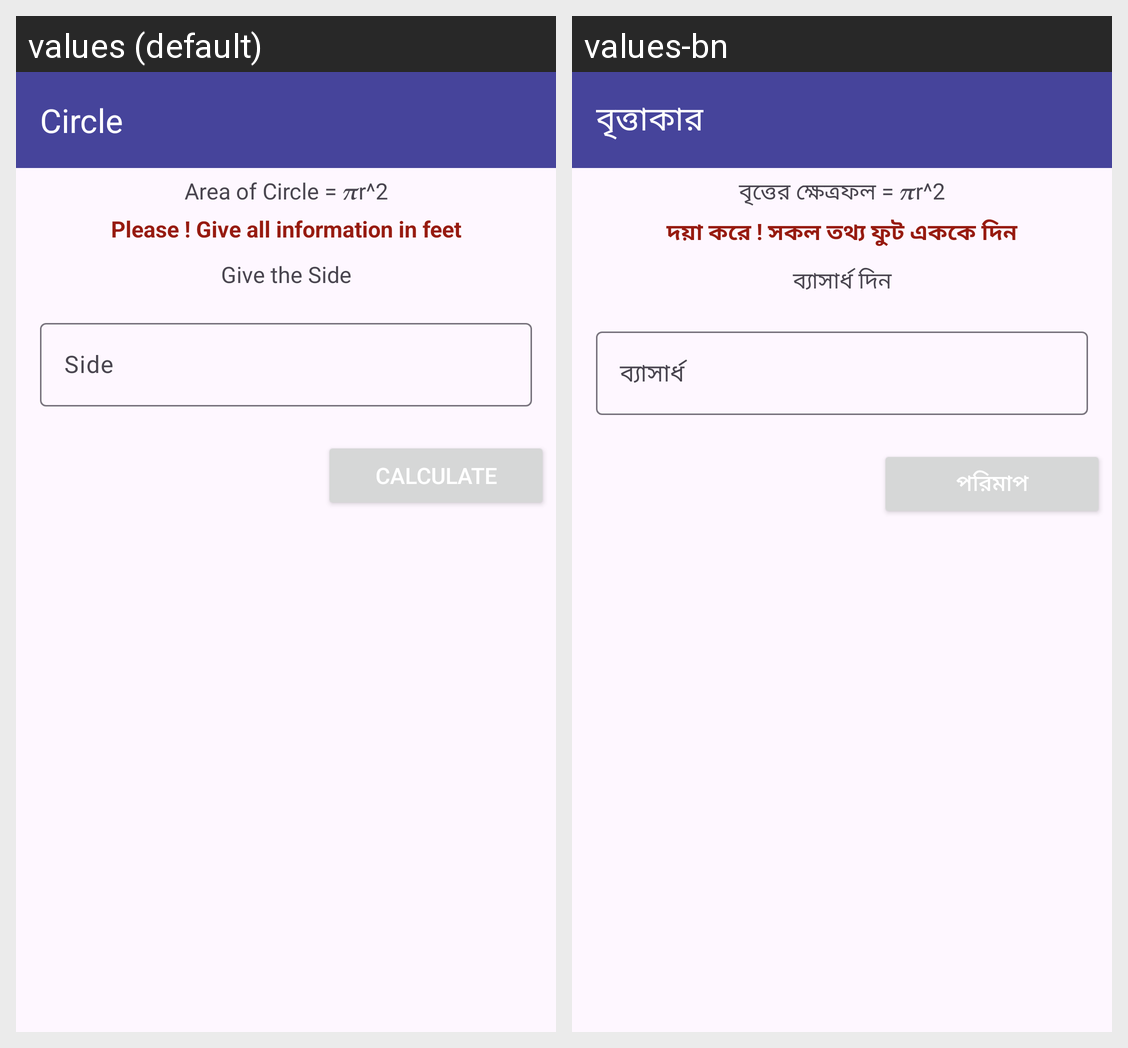

Locale-by-locale string values for the Android screen shown in this grid:
Android screen res/layout/activity_circle.xml rendered under 2 locales, left to right: values (default), values-bn. Device: Nexus 5 (rendered at 1080×1920; each locale shown at half size, 540×960, under a caption strip naming it); theme Theme.SotMAsia2024.
Strings drawn on this screen, with the default value and each locale's value (text and hints the layout hard-codes, and strings that could not be matched under every locale, appear in the picture but are not listed):

circle
  values: Circle
  values-bn: বৃত্তাকার

circle_rules
  values: Area of Circle = 𝝅r^2
  values-bn: বৃত্তের ক্ষেত্রফল = 𝝅r^2

instraction
  values: Please ! Give all information in feet
  values-bn: দয়া করে ! সকল তথ্য ফুট এককে দিন

side_Input
  values: Give the Side
  values-bn: ব্যাসার্ধ দিন

side
  values: Side
  values-bn: ব্যাসার্ধ

calculate
  values: Calculate
  values-bn: পরিমাপ
